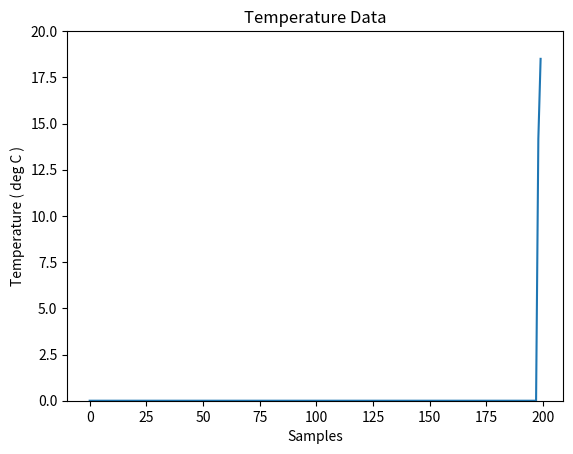

Here is the Python script that generated this plot:
import numpy as np
import matplotlib.pyplot as plt 
import matplotlib.animation as animation

# Parameters
x_len   = 200       # Number of points to display
y_range = [0,20]    # Range of possible Y values to display

# Create figure for plotting 
fig = plt.figure()
ax  = fig.add_subplot(1,1,1)
xs  = list(range(0,200))
ys  = [0]*x_len
ax.set_ylim(y_range)

# Create a blank line , We will update the line in animate
line , = ax.plot(xs,ys)

# Add labels
plt.title("Temperature Data")
plt.xlabel("Samples")
plt.ylabel("Temperature ( deg C )")

# This fuction is called periodically from FuncAnimation
def animate(i , ys) :

    rand_val = np.random.random()*20 # Generate Random Values Between 0 and 20
    
    temp_c = round(rand_val,2)

    # print(temp_c)

    # Add y to list 
    ys.append(temp_c)

    # Limit y list to set number of items
    ys = ys[-x_len:]

    # Update line with new Y values
    line.set_ydata(ys)

    return line,

# Set up plot to call animate() function periodically 
ani = animation.FuncAnimation(fig , 
    animate , 
    fargs = (ys,),
    interval = 10 ,
    blit = True)

plt.show()